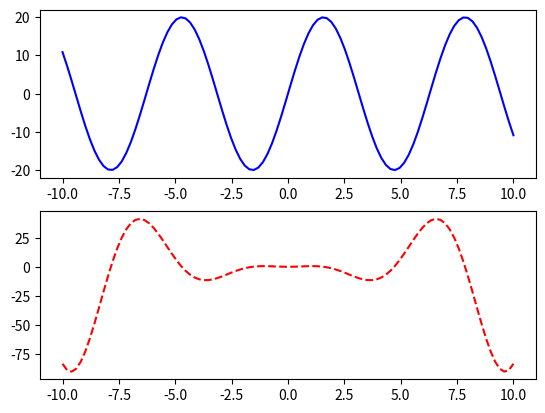

Generate this figure with matplotlib:
# -*- coding: utf-8 -*-
import numpy as np
import matplotlib.pyplot as plt

x = np.linspace(-10, 10, 100) # 建立-10到10之間100個平均分佈的數值
y1 = 20 * np.sin(x) # 設定函數y1 = 20 * sin(x)
y2 = x * x * np.cos(x) + 0.5 # 設定函數y2 = x^2 * cos(x) + 0.5
plt.subplot(211) # 在2列1行的第1張子圖表進行繪圖
plt.plot(x, y1, "b-") # 繪製函數y1 = 20 * sin(x)
plt.subplot(212) # 在2列1行的第2張子圖表進行繪圖
plt.plot(x, y2, "r--") # 繪製函數y2 = x^2 * cos(x) + 0.5
plt.show()